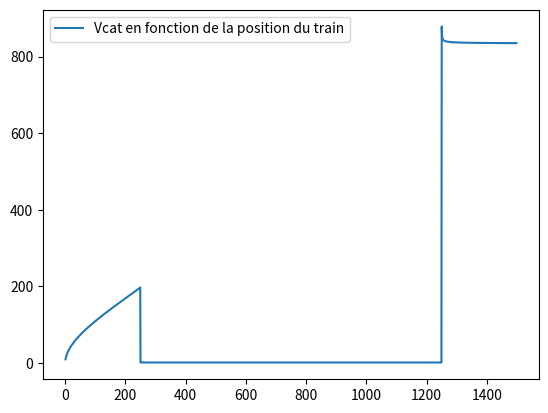
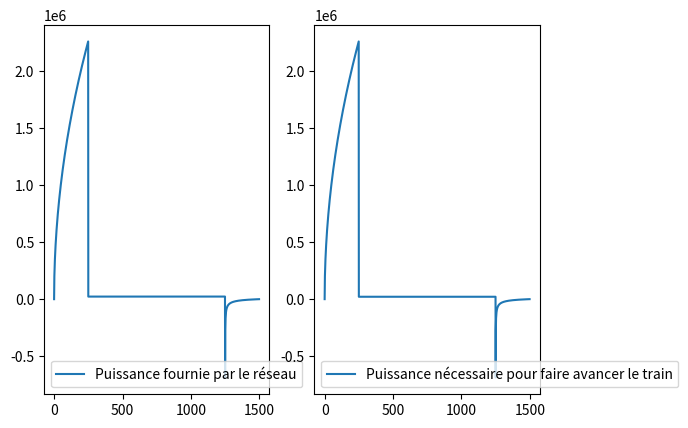

Reproduce these figures in Python, in order.
## Importation
import math as ma
import matplotlib.pyplot as plt
import numpy as np


##Définition des variables

#Variables liées à la partie mécanique
M = 140000  # en kg, pour une rame
g = 9.81
v_croisiere = 20 #vitesse de croisière en m/s
acc = 0.8 # accélération en m/s^2
d = 1500 # distance en m entre deux sous stations
alpha = [0 for e in range(d)]

#Variables liées à la partie électriqueTens
V0 = 835  # en V
Vcat_ini = 0.1 # en V
Rs1 = 0.1  # résistance interne des sous stations en Ohm
Rs2 = Rs1
Rlin = 0.016 * 10 ** (-3)  # résistance linéique cable entre SS1 et train (en Ohm par m)

#Variables liées à la partie informatique
N = 500 # discrétisation
tau = 1  # pas de temps
pas_dist = 1 # pas de distance, en m
epsilon = 1e-6 # précision pour la dichotomie


## Calcul de la vitesse, position et accélération en fonction du temps
# Hypothèse : profil de vitesse trapézoïdal, vitesse de croisière de 20 m/s. On accélère et on freine à +- 0.8 m/s^2.

n = int(v_croisiere/acc) # nombre de pas où le train accélère/deccélère

#Accélération (t)
A_t = []
for i in range(n):
    A_t.append(acc)
for i in range(N-2*n):
    A_t.append(0)
for i in range(n):
    A_t.append(-acc)

#Vitesse (t)
V_t = []
#print(n)
for i in range(n):
    V_t.append(acc * tau * i)
for i in range(N-2*n):
    V_t.append(v_croisiere)
for i in range(n):
    V_t.append(v_croisiere - acc * tau * i)

#Position (t)
X_t = []
position = 0
for i in range(N):
    position = position + V_t[i] * tau
    X_t.append(position)


## Passage en distance
#Toutes les listes précédentes sont discrétisées en fonction du temps. Pour la suite de l'étude, nous allons les discrétisées en distance (pas de 1 mètre)
A = []
V = []
X = []

dist_acc = int(v_croisiere*(v_croisiere/acc)/2) # distance d'acc et de freinage = 250m (aire sous la courbe de vitesse) Cela représente le nouveau "n"

for i in range(dist_acc):
    X.append(i*pas_dist)
    A.append(acc)
    V.append(acc*ma.sqrt(2/acc)*ma.sqrt(i))
for i in range(dist_acc,d-dist_acc):
    X.append(i*pas_dist)
    A.append(0)
    V.append(v_croisiere)
for i in range(dist_acc):
    X.append(d-dist_acc+i*pas_dist)
    A.append(-acc)
    V.append(v_croisiere - acc*ma.sqrt(2/acc)*ma.sqrt(i))


##Calcul Puissance Train
def frottements():
    a = 0.3
    b = 0.1
    l = []
    for i in range(len(V)):
        l.append(1000 + a * V[i] + b * V[i] ** 2)
    return l

def Puissance_Train():
    P = []
    for i in range(d-dist_acc):
        P.append((M * A[i] + M * g * ma.sin(alpha[i]) + frottements()[i]) * V[i])
    for i in range(d-dist_acc,d-1): #Calcul Puissance récupérée par freinage
        P.append(-0.20*(0.5*M*(V[i]**2-V[i+1]**2))/tau) #On récupère 20% de l'énergie cinétique, et on prends l'accélération et la vitesse au point juste avant de freiner
    return P

P = Puissance_Train()
print(P)
#P2=P[:d-dist_acc]
#for i in range(d-dist_acc,d-1):
#    P2.append(0)


## Résolution numérique pour trouver Vcat, Is1 et Is2

#Dichotomie
a = 0.1 # Attention il y a deux zéros dans la fonction recherchée (pour d1=500m). Ici c'est l'intervalle pour le premier zéro.
b = 1000

def dichotomie(f, a, b, epsilon):
    m = (a + b)/2
    c=0
    while abs(a - b) > epsilon:
        if f(a)*f(m) > 0:
            a = m
        else:
            b = m
        m = (a + b)/2
        c+=1
    return m

#On trouve Vcat = 1.4035875878762452 Volt
#Vcat = 1.4036
#Is1 = (V0-Vcat) / (Rlin*d1 + Rs1)
#Is2 = (V0-Vcat) / (Rlin*d2 + Rs2)
#On trouve Is1=7718 A et Is2=7186 A
TensionCat = []
for d1 in range(d-1):
    def f(Vcat):
        return((V0-Vcat)/(Rlin*d1 + Rs1) + (V0-Vcat)/(Rlin*(d-d1) + Rs2) - P[d1]/Vcat)
    TensionCat.append(dichotomie(f,a,b,epsilon))

plt.figure()
plt.plot(X[1:-1], TensionCat[1:],label="Vcat en fonction de la position du train")
plt.legend()
plt.show()
#print(TensionCat)


##Calcul Puissance Électrique
U_train = []
I_train = []
W_train = []

for i in range(d-1):
    d1 = i
    Vcat = TensionCat[i]
    Is1 = (V0-Vcat) / (Rlin*d1 + Rs1)
    Is2 = (V0-Vcat) / (Rlin*(d-d1) + Rs2)
    U_train.append(V0 - Is2 * (Rs2 + Rlin *(X[-1]- X[i])))
    I_train.append(Is1 + Is2)
    W_train.append(U_train[i] * I_train[i])
print(W_train)

#plt.figure()
#plt.plot(X[:-1], W_train,label="Puissance fournie par le réseau")
#plt.legend()
#plt.show()

##Calcul des courbes
plt.figure()
plt.subplot(1,2,1)
plt.plot(X[:-1], W_train,label="Puissance fournie par le réseau")
plt.legend()
plt.subplot(1,2,2)
plt.plot(X[:-1], P,label="Puissance nécessaire pour faire avancer le train")
plt.legend()
plt.show()

#plt.xlabel("Position du train")
#plt.ylabel("Puissance nécessaire pour faire avancer le train")